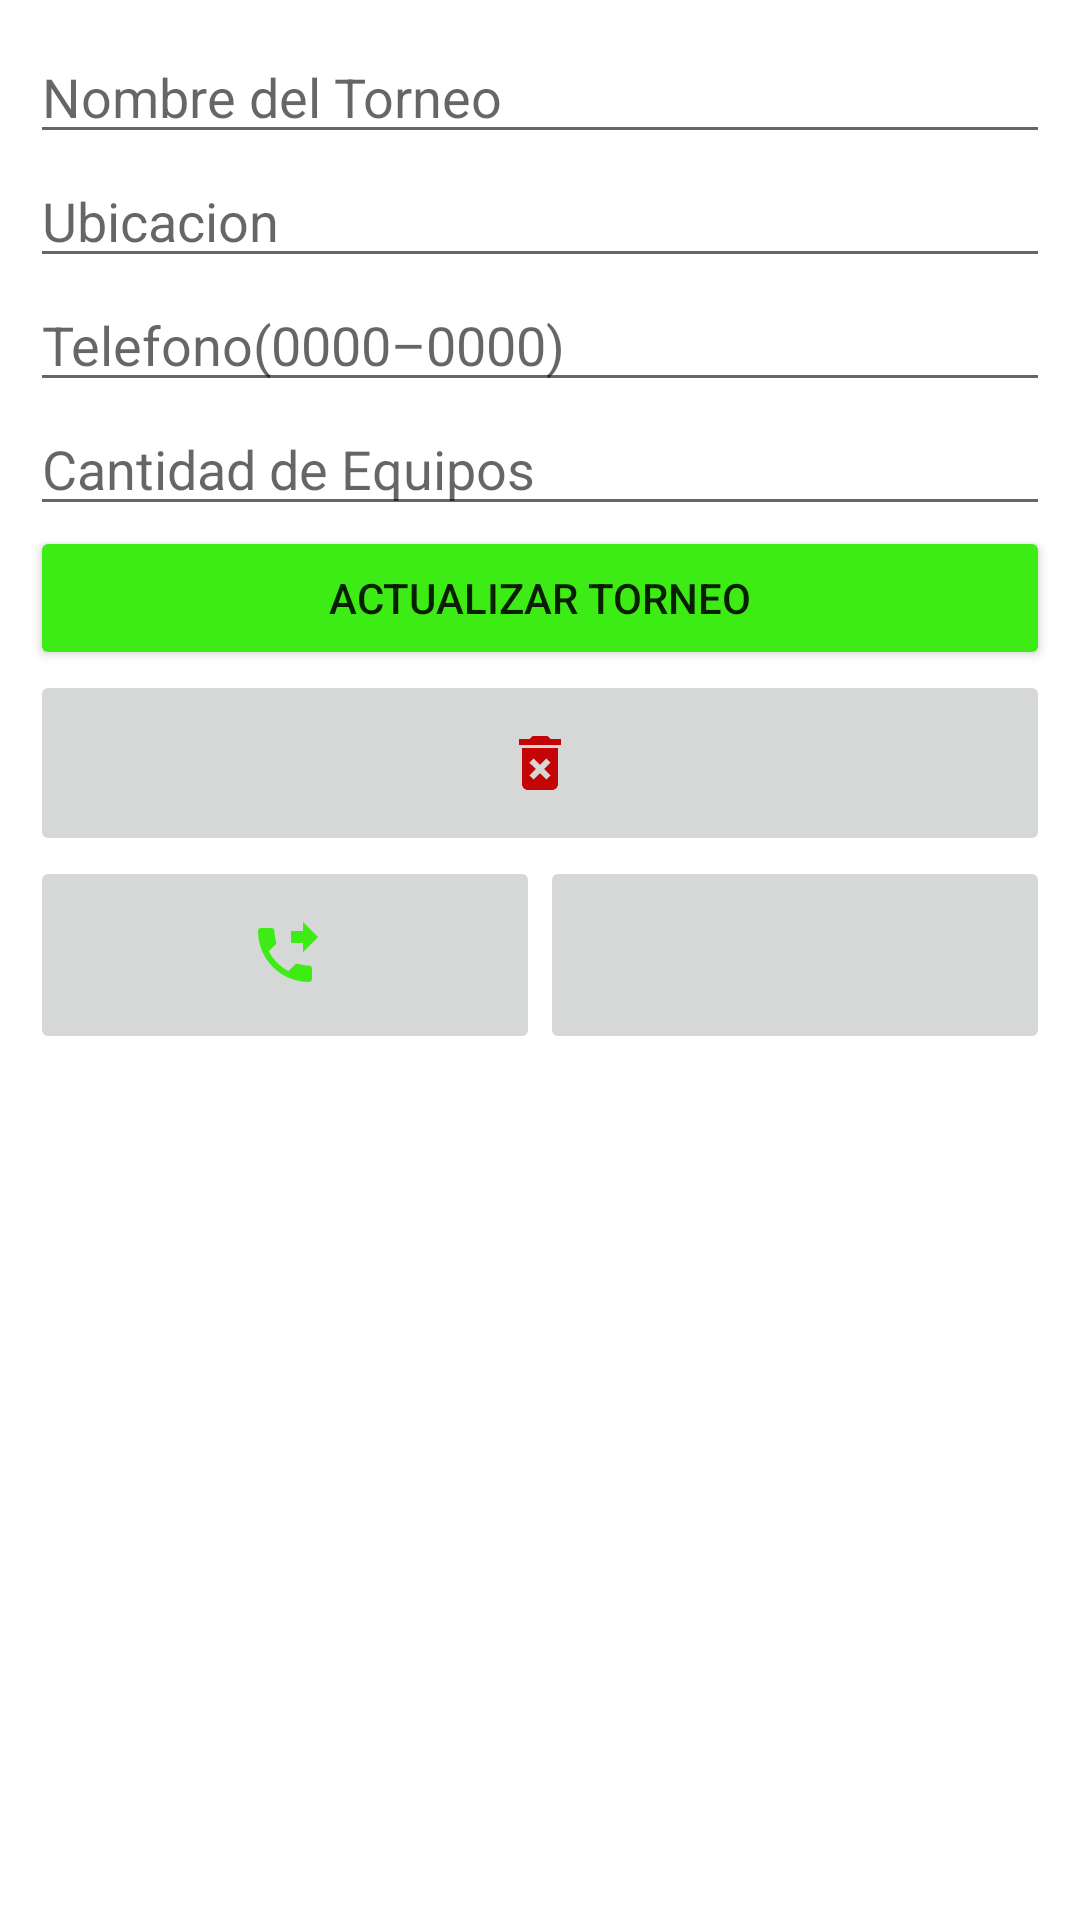

Layout XML and referenced resources for this Android screen:
<!-- AndroidManifest.xml: application theme Theme.AppTorneo -->
<!-- res/layout/fragment_update_torneo.xml -->
<?xml version="1.0" encoding="utf-8"?>
<LinearLayout xmlns:android="http://schemas.android.com/apk/res/android"
    xmlns:app="http://schemas.android.com/apk/res-auto"
    xmlns:tools="http://schemas.android.com/tools"
    android:layout_width="match_parent"
    android:layout_height="match_parent"
    android:orientation="vertical"
    android:padding="10dp"
    tools:context="ui.torneo.UpdateTorneoFragment" >

    <EditText
        android:id="@+id/et_nombre_t"
        android:layout_width="match_parent"
        android:layout_height="wrap_content"
        android:ems="10"
        android:inputType="textPersonName"
        android:hint="@string/msg_nombre"/>

    <EditText
        android:id="@+id/et_ubicacion"
        android:layout_width="match_parent"
        android:layout_height="wrap_content"
        android:ems="10"
        android:inputType="textPersonName"
        android:hint="@string/msg_ubicacion"/>

    <EditText
        android:id="@+id/et_telefono"
        android:layout_width="match_parent"
        android:layout_height="wrap_content"
        android:ems="10"
        android:inputType="phone"
        android:hint="@string/msg_telefono"/>

    <EditText
        android:id="@+id/et_cantiEqui"
        android:layout_width="match_parent"
        android:layout_height="wrap_content"
        android:ems="10"
        android:inputType="number"
        android:hint="@string/msg_cantiEqui" />

    <Button
        android:id="@+id/bt_update_torneo"
        android:layout_width="match_parent"
        android:layout_height="wrap_content"
        android:text="@string/BT_update_torneo"
        app:backgroundTint="#3EEC15" />

    <ImageButton
        android:id="@+id/bt_delete_torneo"
        android:layout_width="match_parent"
        android:layout_height="62dp"
        android:src="@drawable/ic_delete"
        tools:ignore="SpeakableTextPresentCheck" />

    <LinearLayout
        android:layout_width="match_parent"
        android:layout_height="wrap_content"
        android:orientation="horizontal">

        <ImageButton
            android:id="@+id/bt_phone"
            android:layout_width="92dp"
            android:layout_height="66dp"
            android:layout_weight="1"
            android:src="@drawable/ic_phone"
            tools:ignore="SpeakableTextPresentCheck" />

        <ImageButton
            android:id="@+id/bt_whatsapp"
            android:layout_width="92dp"
            android:layout_height="match_parent"
            android:layout_weight="1"
            android:src="@drawable/whatsapp_logo"
            tools:ignore="SpeakableTextPresentCheck" />
    </LinearLayout>

</LinearLayout>
<!-- resources referenced by this layout -->
<resources>
  <!-- drawable ic_delete (drawable) -->
  <vector android:height="24dp" android:tint="#C40505"
      android:viewportHeight="24" android:viewportWidth="24"
      android:width="24dp" xmlns:android="http://schemas.android.com/apk/res/android">
      <path android:fillColor="@android:color/white" android:pathData="M6,19c0,1.1 0.9,2 2,2h8c1.1,0 2,-0.9 2,-2L18,7L6,7v12zM8.46,11.88l1.41,-1.41L12,12.59l2.12,-2.12 1.41,1.41L13.41,14l2.12,2.12 -1.41,1.41L12,15.41l-2.12,2.12 -1.41,-1.41L10.59,14l-2.13,-2.12zM15.5,4l-1,-1h-5l-1,1L5,4v2h14L19,4z"/>
  </vector>
  <!-- drawable ic_phone (drawable) -->
  <vector android:height="24dp" android:tint="#3EEC15"
      android:viewportHeight="24" android:viewportWidth="24"
      android:width="24dp" xmlns:android="http://schemas.android.com/apk/res/android">
      <path android:fillColor="@android:color/white" android:pathData="M18,11l5,-5 -5,-5v3h-4v4h4v3zM20,15.5c-1.25,0 -2.45,-0.2 -3.57,-0.57 -0.35,-0.11 -0.74,-0.03 -1.02,0.24l-2.2,2.2c-2.83,-1.44 -5.15,-3.75 -6.59,-6.59l2.2,-2.21c0.28,-0.26 0.36,-0.65 0.25,-1C8.7,6.45 8.5,5.25 8.5,4c0,-0.55 -0.45,-1 -1,-1L4,3c-0.55,0 -1,0.45 -1,1 0,9.39 7.61,17 17,17 0.55,0 1,-0.45 1,-1v-3.5c0,-0.55 -0.45,-1 -1,-1z"/>
  </vector>
  <string name="BT_update_torneo">Actualizar Torneo</string>
  <string name="msg_cantiEqui">Cantidad de Equipos</string>
  <string name="msg_nombre">Nombre del Torneo</string>
  <string name="msg_telefono">Telefono(0000–0000)</string>
  <string name="msg_ubicacion">Ubicacion</string>
  <style name="Theme.AppTorneo" parent="Theme.MaterialComponents.DayNight.DarkActionBar">
          
          <item name="colorPrimary">@color/purple_500</item>
          <item name="colorPrimaryVariant">@color/purple_700</item>
          <item name="colorOnPrimary">@color/white</item>
          
          <item name="colorSecondary">@color/teal_200</item>
          <item name="colorSecondaryVariant">@color/teal_700</item>
          <item name="colorOnSecondary">@color/black</item>
          
          <item name="android:statusBarColor" tools:targetApi="l">?attr/colorPrimaryVariant</item>
          
      </style>
  <!-- not gathered from this repository: default colours our renderer supplied (Android Studio template values) -->
  <color name="purple_500">#FF6200EE</color>
  <color name="purple_700">#FF3700B3</color>
  <color name="teal_200">#FF03DAC5</color>
  <color name="teal_700">#FF018786</color>
  <color name="black">#FF000000</color>
  <color name="white">#FFFFFFFF</color>
</resources>
